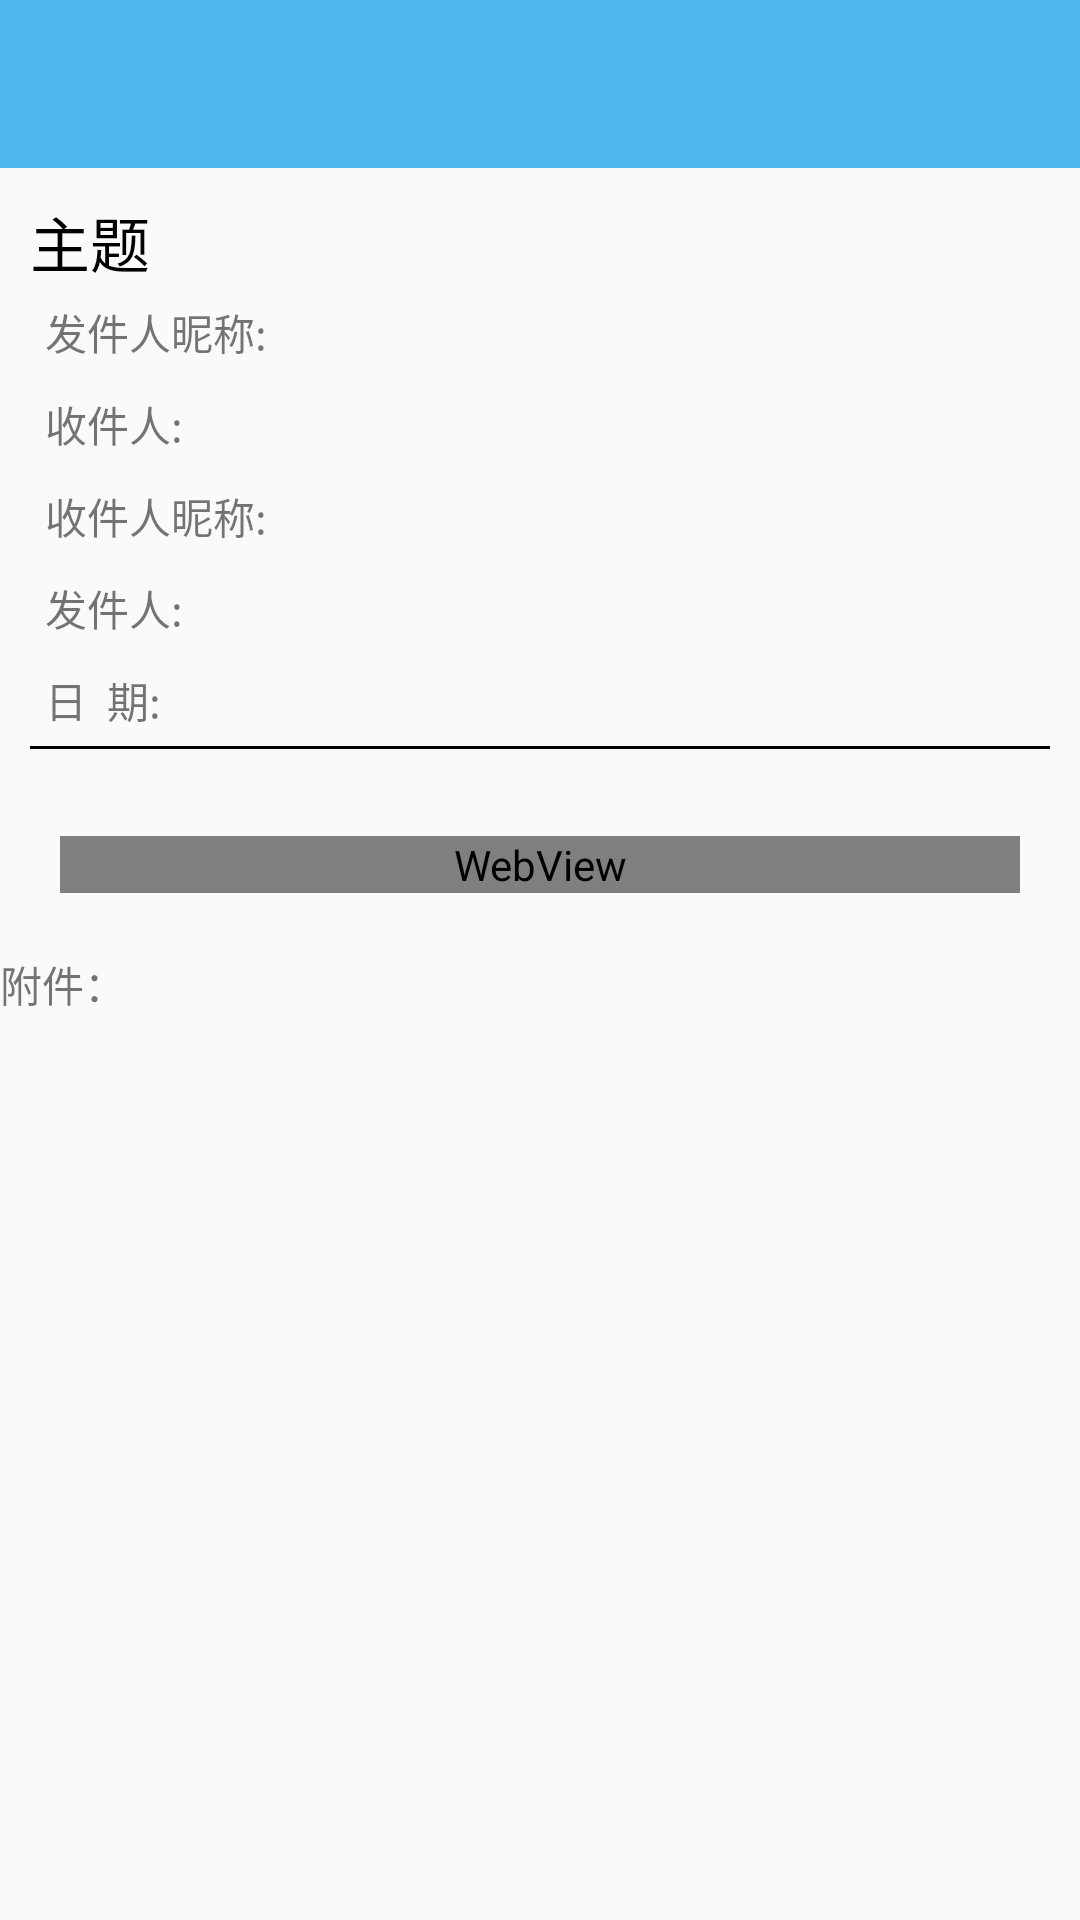

This screen was rendered from an Android layout file. Write that file and the resources it references.
<!-- AndroidManifest.xml: application theme AppTheme -->
<!-- res/layout/activity_mail_content.xml -->
<?xml version="1.0" encoding="utf-8"?>
<LinearLayout xmlns:android="http://schemas.android.com/apk/res/android"
    xmlns:tools="http://schemas.android.com/tools"
    android:id="@+id/activity_mail_content"
    android:layout_width="match_parent"
    android:layout_height="match_parent"
    android:orientation="vertical">

    <android.support.v7.widget.Toolbar
        android:id="@+id/toolbar"
        android:layout_width="match_parent"
        android:layout_height="wrap_content"
        android:background="?attr/colorPrimary" />

    <ScrollView
        android:layout_width="match_parent"
        android:layout_height="wrap_content">

        <LinearLayout
            android:layout_width="match_parent"
            android:layout_height="wrap_content"
            android:layout_margin="10dp"
            android:orientation="vertical">


            <TextView
                android:id="@+id/tv_re_subject"
                android:layout_width="match_parent"
                android:layout_height="wrap_content"
                android:text="主题"
                android:textColor="@color/black"
                android:textSize="20dp" />

            <LinearLayout
                android:layout_width="match_parent"
                android:layout_height="wrap_content"
                android:layout_margin="5dp"
                android:orientation="horizontal">

                <TextView
                    android:layout_width="wrap_content"
                    android:layout_height="wrap_content"
                    android:text="发件人昵称:" />

                <TextView
                    android:id="@+id/tv_re_personal_name"
                    android:layout_width="wrap_content"
                    android:layout_height="wrap_content"
                    android:text="" />

            </LinearLayout>


            <LinearLayout
                android:layout_width="match_parent"
                android:layout_height="wrap_content"
                android:layout_margin="5dp"
                android:orientation="horizontal">

                <TextView
                    android:layout_width="wrap_content"
                    android:layout_height="wrap_content"
                    android:text="收件人:" />

                <TextView
                    android:id="@+id/tv_re_recipient_add"
                    android:layout_width="wrap_content"
                    android:layout_height="wrap_content"
                    android:text="" />
            </LinearLayout>
            <LinearLayout
                android:layout_width="match_parent"
                android:layout_height="wrap_content"
                android:layout_margin="5dp"
                android:orientation="horizontal">

                <TextView
                    android:layout_width="wrap_content"
                    android:layout_height="wrap_content"
                    android:text="收件人昵称:" />

                <TextView
                    android:id="@+id/tv_re_recipient_name"
                    android:layout_width="wrap_content"
                    android:layout_height="wrap_content"
                    android:text="" />

            </LinearLayout>


            <LinearLayout
                android:layout_width="match_parent"
                android:layout_height="wrap_content"
                android:layout_margin="5dp"
                android:orientation="horizontal">

                <TextView
                    android:layout_width="wrap_content"
                    android:layout_height="wrap_content"
                    android:text="发件人:" />

                <TextView
                    android:id="@+id/tv_re_personal_add"
                    android:layout_width="wrap_content"
                    android:layout_height="wrap_content"
                    android:text="" />
            </LinearLayout>

            <LinearLayout
                android:layout_width="match_parent"
                android:layout_height="wrap_content"
                android:layout_margin="5dp"
                android:orientation="horizontal">

                <TextView
                    android:layout_width="wrap_content"
                    android:layout_height="wrap_content"
                    android:text="日  期:" />

                <TextView
                    android:id="@+id/tv_re_date"
                    android:layout_width="wrap_content"
                    android:layout_height="wrap_content"
                    android:text="" />
            </LinearLayout>

            <ImageView
                android:layout_width="match_parent"
                android:layout_height="1dp"
                android:background="@color/black"/>

            <LinearLayout
                android:layout_width="match_parent"
                android:layout_height="wrap_content"
                android:layout_margin = "10dp"
                android:orientation="vertical">

                <TextView
                    android:id="@+id/tv_re_plain_content"
                    android:layout_width="match_parent"
                    android:layout_height="wrap_content"
                    android:text="" />

                <WebView
                    android:id="@+id/wv_re_html_content"
                    android:layout_width="match_parent"
                    android:layout_height="wrap_content">

                </WebView>

            </LinearLayout>
        </LinearLayout>

    </ScrollView>

    <TextView
        android:layout_width="wrap_content"
        android:layout_height="wrap_content"
        android:text="附件："/>

    <android.support.v7.widget.RecyclerView
        android:id="@+id/recycler_view_re_file"
        android:layout_width="match_parent"
        android:layout_height="wrap_content">
    </android.support.v7.widget.RecyclerView>
</LinearLayout>
<!-- resources referenced by this layout -->
<resources>
  <color name="black">#000000</color>
  <style name="AppTheme" parent="Theme.AppCompat.Light.DarkActionBar">
          
          <item name="colorPrimary">#4DB7EB</item>
          <item name="colorPrimaryDark">#4DB7EB</item>
          <item name="colorAccent">#EB4E4E</item>
          <item name="windowActionBar">false</item>
          <item name="windowNoTitle">true</item>
          <item name="titleTextColor">@color/white</item>
      </style>
  <color name="white">#ffffff</color>
</resources>
